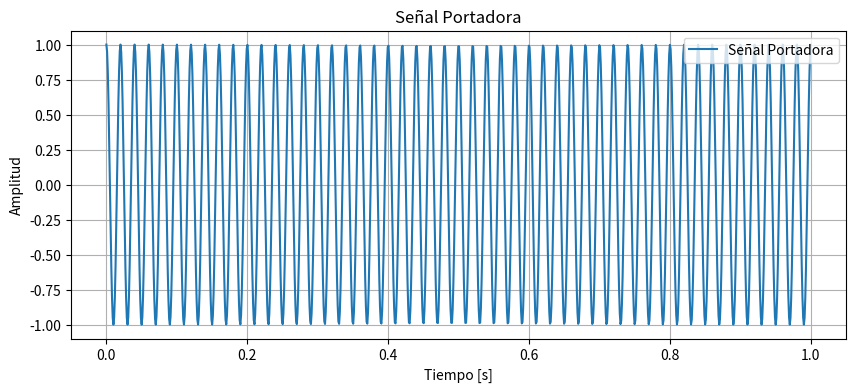
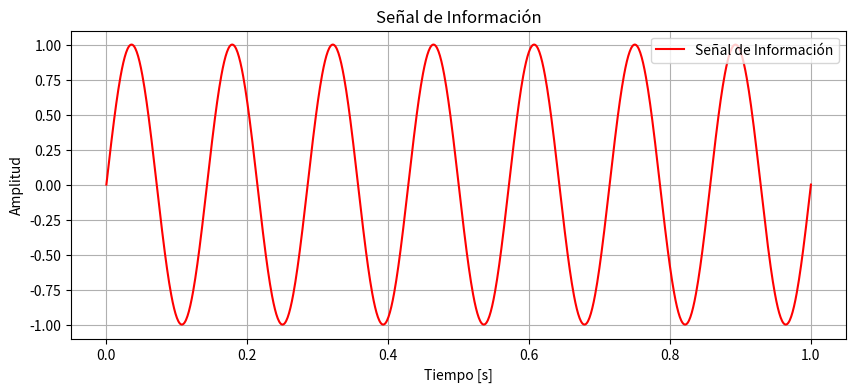

Write the Python code that produced these figures, in order.
import numpy as np
import matplotlib.pyplot as plt
# Parámetros de la portadora
frecuencia_portadora = 50 # Frecuencia de la portadora en Hz
amplitud_portadora = 1 # Amplitud de la portadora
t = np.linspace(0, 1, 1000) # Tiempo de simulación
portadora = amplitud_portadora * np.cos(2 * np.pi * frecuencia_portadora * t)
# Visualizar la señal portadora
plt.figure(figsize=(10, 4))
plt.plot(t, portadora, label='Señal Portadora')
plt.title('Señal Portadora')
plt.xlabel('Tiempo [s]')
plt.ylabel('Amplitud')
plt.legend(loc='upper right')
plt.grid(True)
plt.show()

# Parámetros de la señal de información
frecuencia_informacion = 7  # Frecuencia de la señal de información en Hz
amplitud_informacion = 1  # Amplitud de la señal de información

# Señal de información
informacion = amplitud_informacion * np.sin(2 * np.pi * frecuencia_informacion * t)

# Visualizar la señal de información
plt.figure(figsize=(10, 4))
plt.plot(t, informacion, label='Señal de Información', color='r')
plt.title('Señal de Información')
plt.xlabel('Tiempo [s]')
plt.ylabel('Amplitud')
plt.legend(loc='upper right')
plt.grid(True)
plt.show()